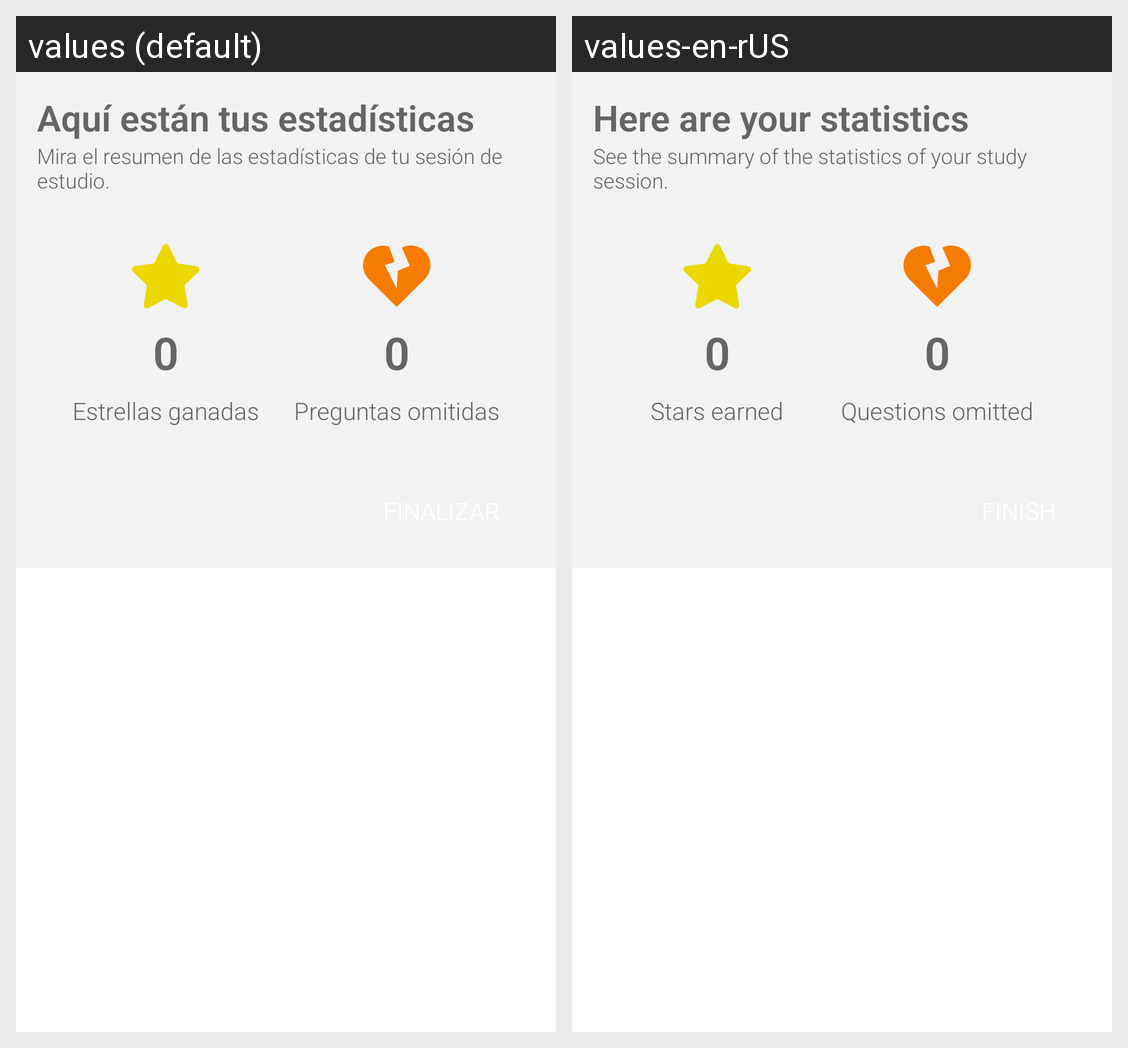

The Android screen above is rendered under two locales of the same app. Produce the string resources it draws, with the default and per-locale values.
Android screen res/layout/fragment_study_guide_stats.xml rendered under 2 locales, left to right: values (default), values-en-rUS. Device: Nexus 5 (rendered at 1080×1920; each locale shown at half size, 540×960, under a caption strip naming it); theme DefaultTheme.
Strings drawn on this screen, with the default value and each locale's value (text and hints the layout hard-codes, and strings that could not be matched under every locale, appear in the picture but are not listed):

txt_TV_FStats_TV_Title
  values: Aquí están tus estadísticas
  values-en-rUS: Here are your statistics

txt_TV_FStats_TV_Hint
  values: Mira el resumen de las estadísticas de tu sesión de estudio.
  values-en-rUS: See the summary of the statistics of your study session.

txt_TV_FStats_TV_Stars_Hint
  values: Estrellas ganadas
  values-en-rUS: Stars earned

txt_TV_FStats_TV_Ommited_Hint
  values: Preguntas omitidas
  values-en-rUS: Questions omitted
